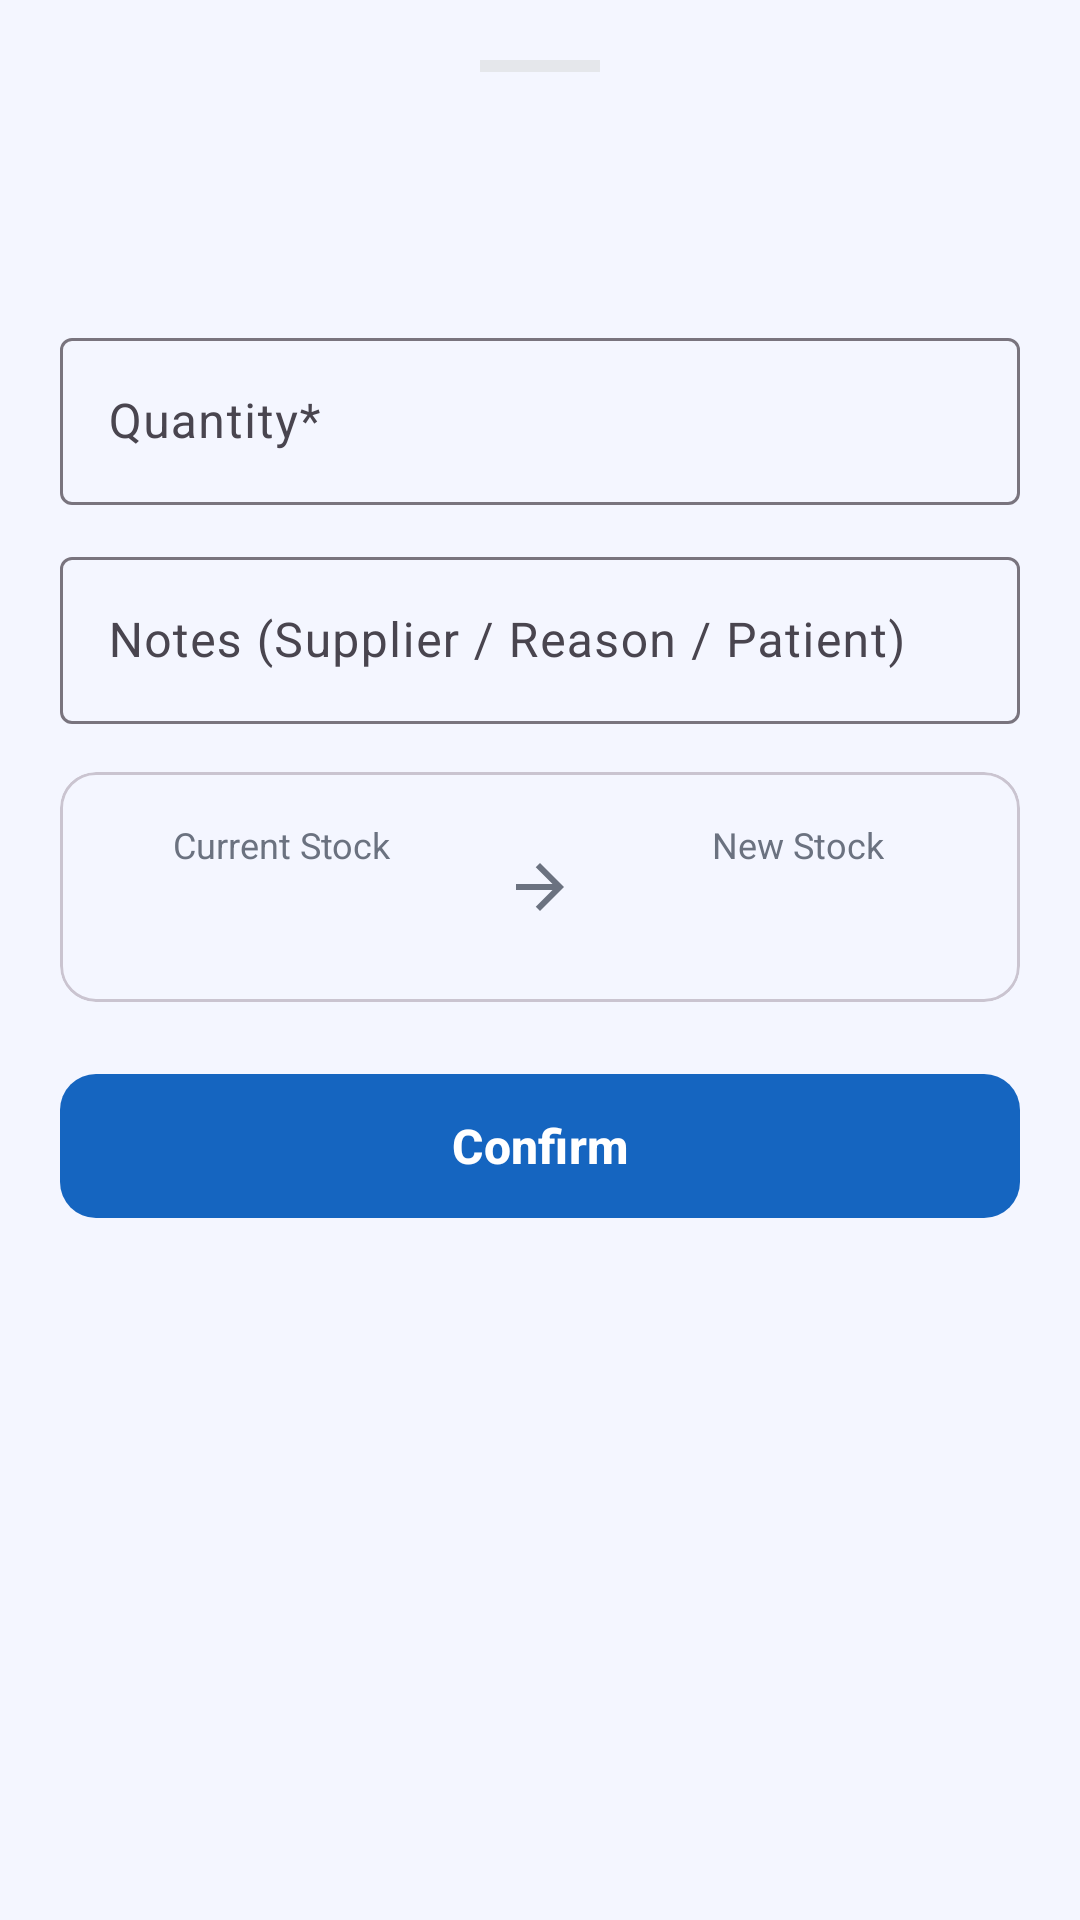

Here is an Android app screen rendered from its layout file. Give the layout XML and the strings, colors and styles it references.
<!-- AndroidManifest.xml: application theme Theme.PharmTrack -->
<!-- res/layout/fragment_stock_bottom_sheet.xml -->
<?xml version="1.0" encoding="utf-8"?>
<LinearLayout
    xmlns:android="http://schemas.android.com/apk/res/android"
    xmlns:app="http://schemas.android.com/apk/res-auto"
    xmlns:tools="http://schemas.android.com/tools"
    android:layout_width="match_parent"
    android:layout_height="wrap_content"
    android:orientation="vertical"
    android:padding="20dp"
    android:background="@drawable/bg_bottom_sheet">

    
    <View
        android:layout_width="40dp"
        android:layout_height="4dp"
        android:layout_gravity="center_horizontal"
        android:layout_marginBottom="16dp"
        android:background="@color/divider" />

    
    <TextView
        android:id="@+id/tv_dialog_title"
        android:layout_width="match_parent"
        android:layout_height="wrap_content"
        android:textSize="20sp"
        android:textStyle="bold"
        tools:text="Stock IN"
        tools:textColor="@color/status_safe" />

    
    <TextView
        android:id="@+id/tv_dialog_med_name"
        android:layout_width="match_parent"
        android:layout_height="wrap_content"
        android:layout_marginTop="4dp"
        android:textSize="15sp"
        android:textColor="@color/text_secondary"
        tools:text="Panadol Extra 500mg" />

    
    <com.google.android.material.textfield.TextInputLayout
        android:id="@+id/til_quantity"
        android:layout_width="match_parent"
        android:layout_height="wrap_content"
        android:layout_marginTop="16dp"
        android:hint="Quantity*"
        style="@style/Widget.Material3.TextInputLayout.OutlinedBox">

        <com.google.android.material.textfield.TextInputEditText
            android:id="@+id/et_quantity"
            android:layout_width="match_parent"
            android:layout_height="wrap_content"
            android:inputType="number"
            android:maxLines="1" />

    </com.google.android.material.textfield.TextInputLayout>

    
    <com.google.android.material.textfield.TextInputLayout
        android:id="@+id/til_notes"
        android:layout_width="match_parent"
        android:layout_height="wrap_content"
        android:layout_marginTop="12dp"
        android:hint="Notes (Supplier / Reason / Patient)"
        style="@style/Widget.Material3.TextInputLayout.OutlinedBox">

        <com.google.android.material.textfield.TextInputEditText
            android:id="@+id/et_notes"
            android:layout_width="match_parent"
            android:layout_height="wrap_content"
            android:inputType="textCapSentences"
            android:maxLines="2" />

    </com.google.android.material.textfield.TextInputLayout>

    
    <com.google.android.material.card.MaterialCardView
        android:layout_width="match_parent"
        android:layout_height="wrap_content"
        android:layout_marginTop="16dp"
        app:cardCornerRadius="12dp"
        app:cardElevation="0dp"
        app:strokeWidth="1dp"
        app:strokeColor="?attr/colorOutlineVariant"
        app:cardBackgroundColor="@color/background">

        <LinearLayout
            android:layout_width="match_parent"
            android:layout_height="wrap_content"
            android:orientation="horizontal"
            android:gravity="center"
            android:padding="16dp">

            <LinearLayout
                android:layout_width="0dp"
                android:layout_height="wrap_content"
                android:layout_weight="1"
                android:orientation="vertical"
                android:gravity="center">

                <TextView
                    android:layout_width="wrap_content"
                    android:layout_height="wrap_content"
                    android:text="Current Stock"
                    android:textSize="12sp"
                    android:textColor="@color/text_secondary" />

                <TextView
                    android:id="@+id/tv_preview_current"
                    android:layout_width="wrap_content"
                    android:layout_height="wrap_content"
                    android:layout_marginTop="4dp"
                    android:textSize="18sp"
                    android:textStyle="bold"
                    android:textColor="@color/text_primary"
                    tools:text="140" />

            </LinearLayout>

            <ImageView
                android:layout_width="24dp"
                android:layout_height="24dp"
                android:layout_marginHorizontal="16dp"
                android:src="@drawable/ic_arrow_upward"
                android:rotation="90"
                app:tint="@color/text_secondary"
                tools:ignore="ContentDescription" />

            <LinearLayout
                android:layout_width="0dp"
                android:layout_height="wrap_content"
                android:layout_weight="1"
                android:orientation="vertical"
                android:gravity="center">

                <TextView
                    android:layout_width="wrap_content"
                    android:layout_height="wrap_content"
                    android:text="New Stock"
                    android:textSize="12sp"
                    android:textColor="@color/text_secondary" />

                <TextView
                    android:id="@+id/tv_preview_new"
                    android:layout_width="wrap_content"
                    android:layout_height="wrap_content"
                    android:layout_marginTop="4dp"
                    android:textSize="18sp"
                    android:textStyle="bold"
                    android:textColor="@color/primary"
                    tools:text="140" />

            </LinearLayout>

        </LinearLayout>

    </com.google.android.material.card.MaterialCardView>

    
    <com.google.android.material.button.MaterialButton
        android:id="@+id/btn_confirm"
        android:layout_width="match_parent"
        android:layout_height="56dp"
        android:layout_marginTop="20dp"
        android:text="Confirm"
        android:textSize="16sp"
        android:textStyle="bold"
        app:cornerRadius="12dp"
        android:textColor="@android:color/white"
        tools:backgroundTint="@color/status_safe" />

</LinearLayout>
<!-- resources referenced by this layout -->
<resources>
  <color name="background">#F4F6FF</color>
  <color name="divider">#E5E7EB</color>
  <color name="primary">#1565C0</color>
  <color name="status_safe">#2E7D32</color>
  <color name="text_primary">#1A1A2E</color>
  <color name="text_secondary">#6B7280</color>
  <!-- drawable ic_arrow_upward (drawable) -->
  <vector xmlns:android="http://schemas.android.com/apk/res/android"
      android:width="24dp"
      android:height="24dp"
      android:viewportWidth="24"
      android:viewportHeight="24">
      <path
          android:fillColor="#FFFFFFFF"
          android:pathData="M4,12l1.41,1.41L11,7.83V20h2V7.83l5.58,5.59L20,12l-8,-8L4,12z"/>
  </vector>
  <style name="Theme.PharmTrack" parent="Theme.Material3.Light.NoActionBar">
          
          <item name="colorPrimary">@color/primary</item>
          <item name="colorOnPrimary">@color/on_primary</item>
          <item name="colorPrimaryContainer">@color/primary_container</item>
          <item name="colorOnPrimaryContainer">@color/on_primary_container</item>
          
          <item name="colorSecondary">@color/secondary</item>
          <item name="colorOnSecondary">@color/on_secondary</item>
          <item name="colorSecondaryContainer">@color/secondary_container</item>
          
          <item name="android:colorBackground">@color/background</item>
          <item name="colorSurface">@color/surface</item>
          <item name="colorSurfaceVariant">@color/surface_variant</item>
          
          <item name="android:textColorPrimary">@color/text_primary</item>
          <item name="android:textColorSecondary">@color/text_secondary</item>
          
          <item name="android:statusBarColor">@color/primary</item>
          <item name="android:windowLightStatusBar">false</item>
          
          <item name="android:windowTranslucentNavigation">false</item>
      </style>
  <color name="on_primary">#FFFFFF</color>
  <color name="primary_container">#D1E4FF</color>
  <color name="on_primary_container">#001C3B</color>
  <color name="secondary">#00838F</color>
  <color name="on_secondary">#FFFFFF</color>
  <color name="secondary_container">#B2EBF2</color>
  <color name="surface">#FFFFFF</color>
  <color name="surface_variant">#E8EAF6</color>
</resources>
